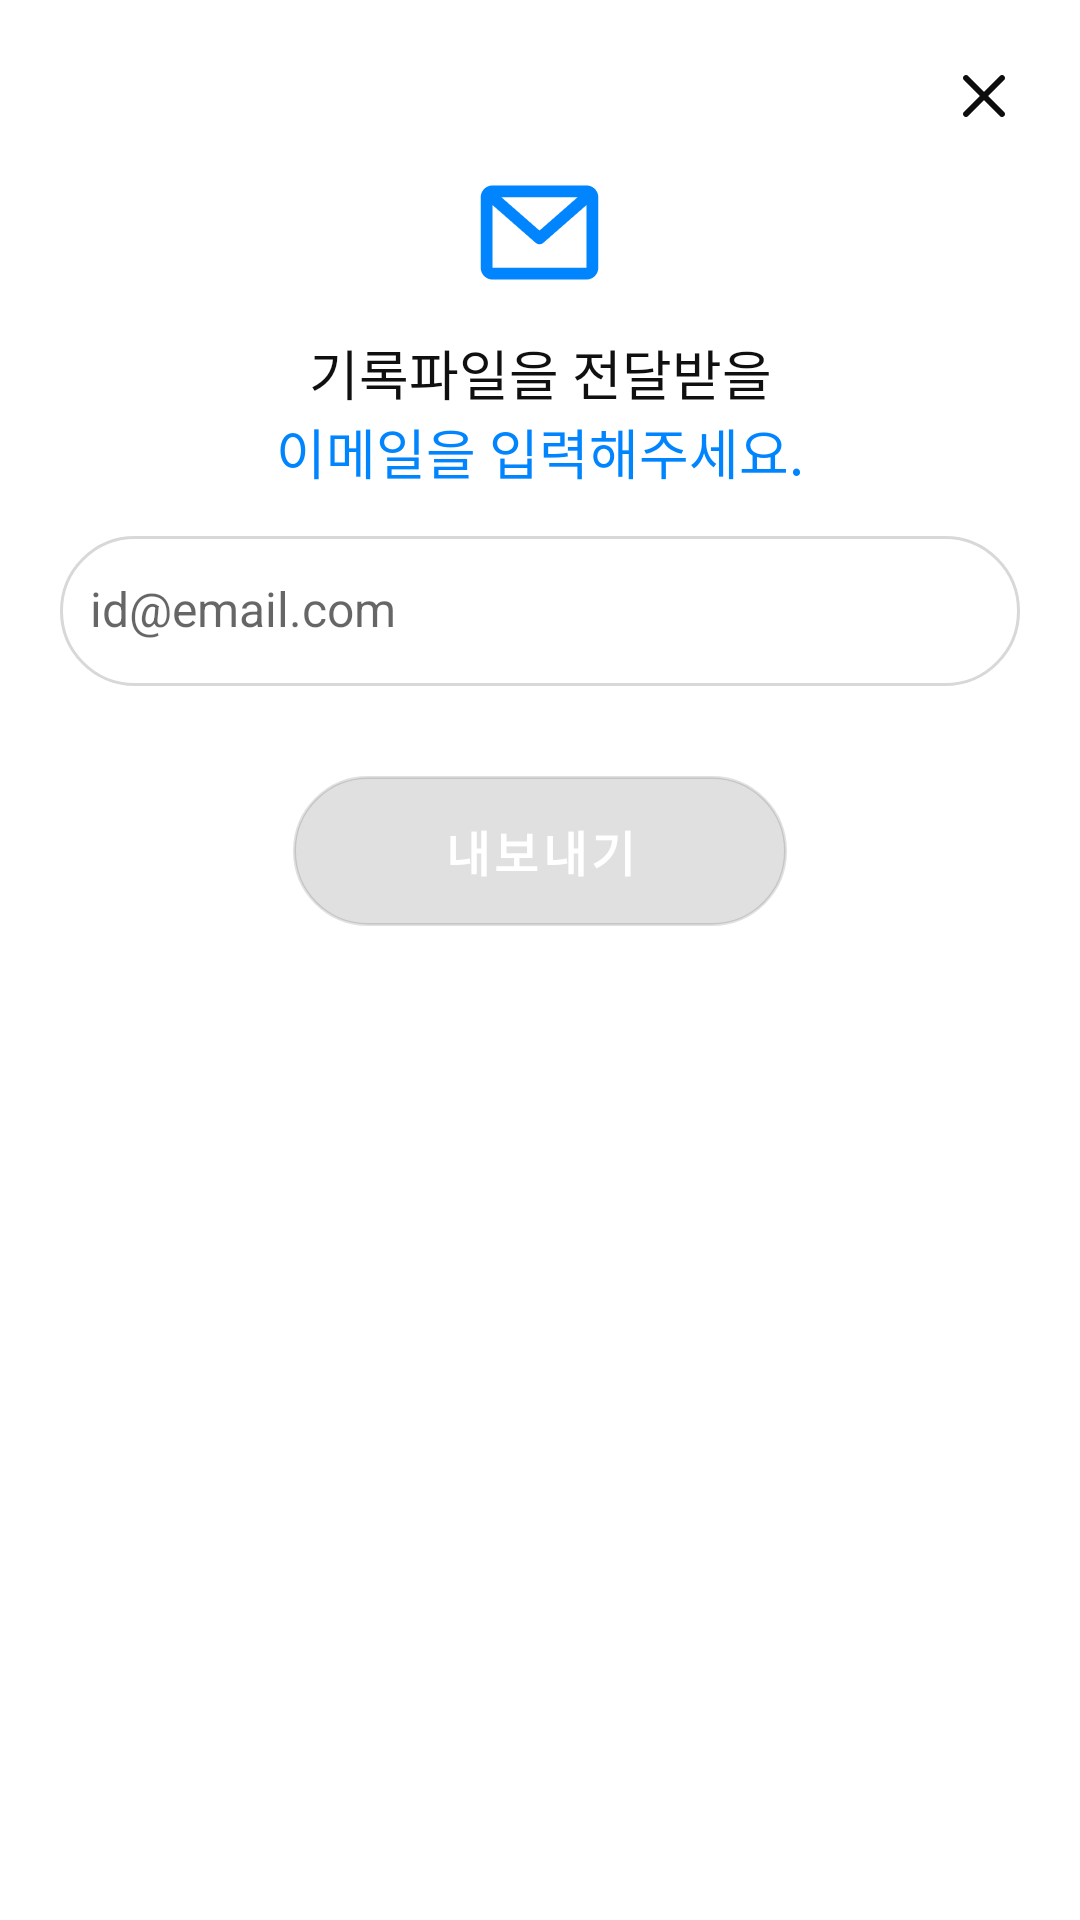

Here is an Android app screen rendered from its layout file. Give the layout XML and the strings, colors and styles it references.
<!-- AndroidManifest.xml: application theme Theme.SmombieApp -->
<!-- res/layout/dialog_history_send.xml -->
<?xml version="1.0" encoding="utf-8"?>
<LinearLayout xmlns:android="http://schemas.android.com/apk/res/android"
    xmlns:app="http://schemas.android.com/apk/res-auto"
    android:layout_width="match_parent"
    android:layout_height="match_parent"
    android:background="@drawable/rectangle_dialog"
    android:gravity="center_horizontal"
    android:orientation="vertical"
    android:layout_margin="@dimen/dimen_20dp"
    android:paddingHorizontal="@dimen/dimen_20dp">

    <ImageView
        android:id="@+id/dialog_history_sent_btn_close"
        android:layout_width="wrap_content"
        android:layout_height="wrap_content"
        android:layout_gravity="end"
        android:layout_marginTop="@dimen/dimen_20dp"
        android:src="@drawable/btn_close" />

    <ImageView
        android:layout_width="wrap_content"
        android:layout_height="wrap_content"
        android:layout_margin="@dimen/dimen_10dp"
        android:src="@drawable/img_email_dr" />

    <TextView
        style="@style/Font_18_primaryBlack"
        android:layout_width="match_parent"
        android:layout_height="wrap_content"
        android:text="@string/dialog_history_send_content"
        android:textAlignment="center" />

    <EditText
        android:id="@+id/dialog_history_send_edt"
        style="@style/Font_16_primaryBlack"
        android:layout_width="match_parent"
        android:layout_height="@dimen/dimen_50dp"
        android:layout_marginTop="@dimen/dimen_15dp"
        android:background="@drawable/rectangle_r50_st_light_medium"
        android:hint="@string/dialog_history_send_hint"
        android:paddingHorizontal="@dimen/dimen_10dp" />

    <com.google.android.material.button.MaterialButton
        android:id="@+id/dialog_history_send_btn"
        style="@style/btn_r50_primary_blue"
        android:layout_width="wrap_content"
        android:layout_height="@dimen/dimen_50dp"
        android:layout_marginTop="@dimen/dimen_30dp"
        android:layout_marginBottom="@dimen/dimen_46dp"
        android:background="@drawable/rectangle_r50_fill_primary_blue"
        android:paddingHorizontal="@dimen/dimen_50dp"
        android:text="@string/btn_email2"
        android:enabled="false"
        app:layout_constraintBottom_toBottomOf="parent" />

</LinearLayout>
<!-- resources referenced by this layout -->
<resources>
  <dimen name="dimen_10dp">10dp</dimen>
  <dimen name="dimen_15dp">15dp</dimen>
  <dimen name="dimen_20dp">20dp</dimen>
  <dimen name="dimen_30dp">30dp</dimen>
  <dimen name="dimen_46dp">46dp</dimen>
  <dimen name="dimen_50dp">50dp</dimen>
  <!-- drawable rectangle_dialog (drawable) -->
  <?xml version="1.0" encoding="utf-8"?>
  <shape xmlns:android="http://schemas.android.com/apk/res/android"
      android:shape="rectangle">
      <stroke
          android:width="@dimen/dimen_01dp"
          android:color="@color/color_primary_white" />
      <corners
          android:radius="@dimen/dimen_25dp" />
      <solid android:color="@color/color_primary_white" />
  
  </shape>
  <!-- drawable rectangle_r50_fill_primary_blue (drawable) -->
  <?xml version="1.0" encoding="utf-8"?>
  <shape xmlns:android="http://schemas.android.com/apk/res/android"
      android:shape="rectangle">
      <stroke
          android:width="@dimen/dimen_01dp"
          android:color="@color/color_primary_blue" />
      <corners android:radius="@dimen/dimen_50dp" />
      <solid android:color="@color/color_primary_blue" />
  
  </shape>
  <!-- drawable rectangle_r50_st_light_medium (drawable) -->
  <?xml version="1.0" encoding="utf-8"?>
  <shape xmlns:android="http://schemas.android.com/apk/res/android"
      android:shape="rectangle">
      <stroke
          android:width="@dimen/dimen_01dp"
          android:color="@color/color_light_medium" />
      <corners android:radius="@dimen/dimen_50dp" />
      <solid android:color="@color/color_primary_white" />
  
  </shape>
  <string name="btn_email2">내보내기</string>
  <string name="dialog_history_send_content">기록파일을 전달받을<font color="#0085FF">\n이메일을 입력해주세요.</font></string>
  <string name="dialog_history_send_hint">id@email.com</string>
  <style name="Font_16_primaryBlack">
          <item name="android:textColor">@color/color_primary_black</item>
          <item name="android:textSize">@dimen/dimen_16dp</item>
          <item name="android:includeFontPadding">false</item>
      </style>
  <style name="Font_18_primaryBlack">
          <item name="android:textColor">@color/color_primary_black</item>
          <item name="android:textSize">@dimen/dimen_18dp</item>
          <item name="android:includeFontPadding">false</item>
      </style>
  <style name="btn_r50_primary_blue" parent="TextAppearance.MaterialComponents.Button">
          <item name="android:textColor">@color/color_primary_white</item>
          <item name="android:textSize">@dimen/dimen_16dp</item>
          <item name="android:textStyle">bold</item>
          <item name="background">@drawable/rectangle_r50_fill_primary_blue</item>
          <item name="android:includeFontPadding">false</item>
      </style>
  <style name="Theme.SmombieApp" parent="Theme.MaterialComponents.Light.NoActionBar">
          
          <item name="colorPrimary">@color/color_primary_blue</item>
          <item name="colorPrimaryVariant">@color/purple_700</item>
          <item name="colorOnPrimary">@color/white</item>
          
          <item name="colorSecondary">@color/teal_200</item>
          <item name="colorSecondaryVariant">@color/teal_700</item>
          <item name="colorOnSecondary">@color/black</item>
          
          <item name="android:statusBarColor" tools:targetApi="l">@color/color_primary_white</item>
          <item name="android:windowLightStatusBar">true</item>
          
  
          
          <item name="android:windowBackground">@color/white</item>
      </style>
  <dimen name="dimen_01dp">1dp</dimen>
  <color name="color_primary_white">#FFFFFF</color>
  <dimen name="dimen_25dp">25dp</dimen>
  <color name="color_primary_blue">#0085FF</color>
  <color name="color_light_medium">#D8D8D8</color>
  <color name="color_primary_black">#101010</color>
  <dimen name="dimen_16dp">16dp</dimen>
  <dimen name="dimen_18dp">18dp</dimen>
  <color name="purple_700">#FF3700B3</color>
  <color name="white">#FFFFFFFF</color>
  <color name="teal_200">#3CB5F8</color>
  <color name="teal_700">#FF018786</color>
  <color name="black">#FF000000</color>
</resources>
